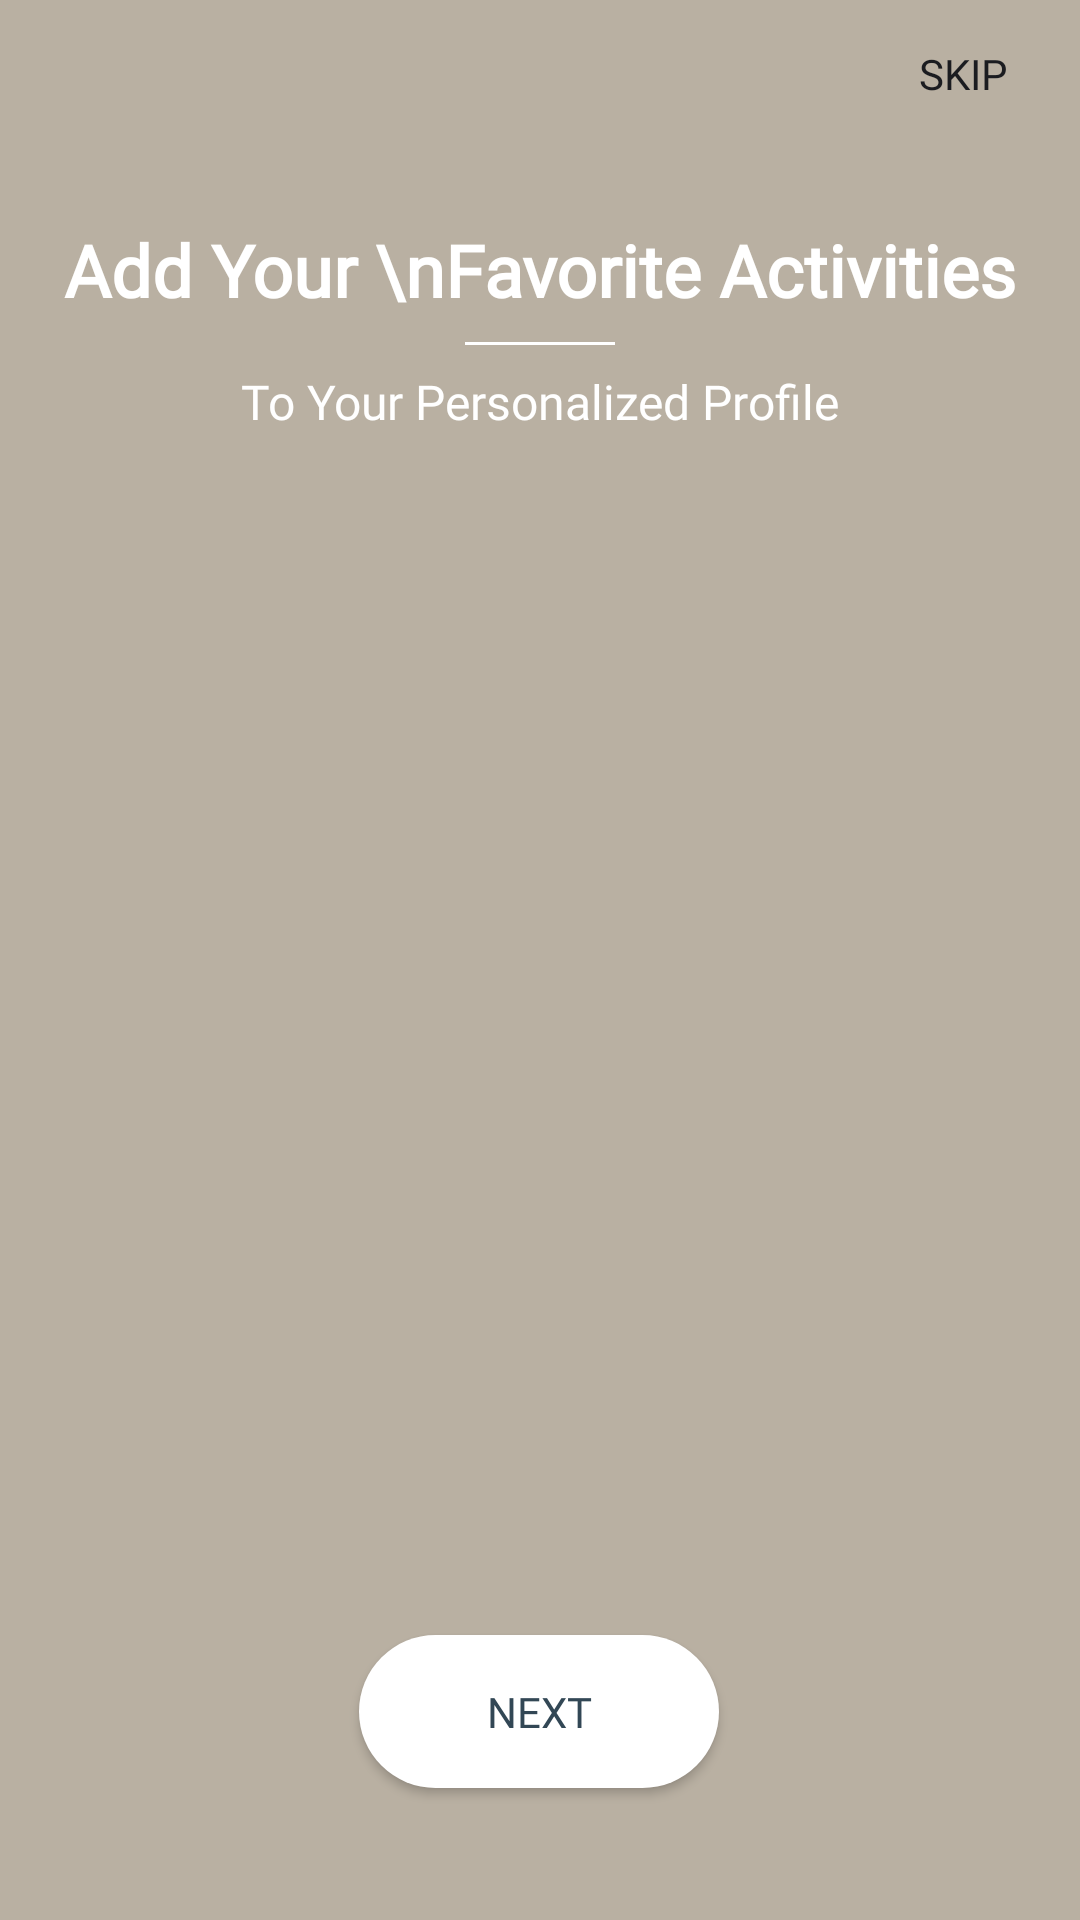

Produce the Android XML layout that renders to this screen, including the resource entries it uses.
<!-- AndroidManifest.xml: application theme AppTheme -->
<!-- res/layout/activity_intro.xml -->
<android.support.constraint.ConstraintLayout
    xmlns:android="http://schemas.android.com/apk/res/android"
    xmlns:app="http://schemas.android.com/apk/res-auto"
    xmlns:tools="http://schemas.android.com/tools"
    android:layout_width="match_parent"
    android:background="#B9B0A2"
    android:id="@+id/main_background"
    android:layout_height="match_parent"
    tools:context=".IntroActivity">

    <TextView
        android:id="@+id/textView"
        android:layout_width="0dp"
        android:layout_height="wrap_content"
        android:layout_marginStart="8dp"
        android:layout_marginLeft="8dp"
        android:layout_marginTop="24dp"
        android:layout_marginEnd="8dp"
        android:layout_marginRight="8dp"
        android:fontFamily="@font/montserrat"
        android:gravity="center"
        android:text="Add Your \nFavorite Activities"
        android:textColor="#ffffff"
        android:textSize="24sp"
        android:textStyle="bold"
        app:layout_constraintEnd_toEndOf="parent"
        app:layout_constraintHorizontal_bias="1.0"
        app:layout_constraintStart_toStartOf="parent"
        app:layout_constraintTop_toBottomOf="@+id/textView4" />

    <View
        android:id="@+id/view"
        android:layout_width="50dp"
        android:layout_height="1dp"
        android:layout_marginTop="8dp"
        android:background="#ffffff"
        app:layout_constraintEnd_toEndOf="@+id/textView"
        app:layout_constraintStart_toStartOf="@+id/textView"
        app:layout_constraintTop_toBottomOf="@+id/textView" />

    <TextView
        android:id="@+id/textView2"
        android:layout_width="wrap_content"
        android:layout_height="0dp"
        android:layout_marginTop="8dp"
        android:layout_marginBottom="8dp"
        android:fontFamily="@font/montserrat"
        android:text="To Your Personalized Profile"
        android:textColor="#ffffff"

        android:textSize="16sp"
        app:layout_constraintBottom_toTopOf="@+id/textView3"
        app:layout_constraintEnd_toEndOf="@+id/textView"
        app:layout_constraintStart_toStartOf="@+id/textView"
        app:layout_constraintTop_toBottomOf="@+id/view"
        app:layout_constraintVertical_bias="0.0" />

    <android.support.v4.view.ViewPager
        android:id="@+id/viewPager"
        android:layout_width="match_parent"
        android:layout_height="0dp"
        android:layout_above="@+id/nextBtn"
        android:layout_alignParentLeft="true"
        android:layout_alignParentTop="true"
        android:layout_alignParentEnd="true"
        android:layout_alignParentRight="true"
        android:layout_marginTop="8dp"
        android:layout_marginBottom="16dp"
        android:padding="16dp"
        app:layout_constraintBottom_toTopOf="@+id/dotsLayout"
        app:layout_constraintEnd_toEndOf="parent"
        app:layout_constraintHorizontal_bias="0.0"
        app:layout_constraintStart_toStartOf="parent"
        app:layout_constraintTop_toBottomOf="@+id/textView2"></android.support.v4.view.ViewPager>

    <LinearLayout
        android:id="@+id/dotsLayout"
        android:layout_width="wrap_content"
        android:layout_height="wrap_content"
        android:layout_below="@+id/viewPager"
        android:layout_alignParentBottom="true"
        android:layout_centerHorizontal="true"
        android:layout_marginStart="8dp"
        android:layout_marginLeft="8dp"
        android:layout_marginEnd="8dp"
        android:layout_marginRight="8dp"
        android:layout_marginBottom="16dp"
        android:background="@android:color/transparent"
        android:gravity="center"
        android:orientation="horizontal"
        app:layout_constraintBottom_toTopOf="@+id/preBtn"
        app:layout_constraintEnd_toEndOf="parent"
        app:layout_constraintStart_toStartOf="parent">

    </LinearLayout>

    <TextView
        android:id="@+id/textView4"
        android:layout_width="wrap_content"
        android:layout_height="wrap_content"
        android:layout_marginEnd="8dp"
        android:layout_marginRight="8dp"
        android:fontFamily="@font/montserrat"
        android:padding="16dp"
        android:text="SKip"
        android:textAllCaps="true"
        android:textColor="#1B1C20"
        android:textSize="14sp"
        app:layout_constraintBottom_toBottomOf="@+id/nextBtn"
        app:layout_constraintEnd_toEndOf="parent"
        app:layout_constraintTop_toTopOf="@+id/nextBtn" />


    <Button
        android:id="@+id/preBtn"
        android:layout_width="120dp"
        android:layout_height="wrap_content"
        android:layout_alignParentStart="true"
        android:layout_alignParentLeft="true"
        android:layout_alignParentBottom="true"
        android:layout_marginStart="8dp"
        android:layout_marginLeft="8dp"
        android:layout_marginEnd="8dp"
        android:layout_marginRight="8dp"
        android:layout_marginBottom="44dp"
        android:background="@drawable/signupbuttonbackground"
        android:elevation="3dp"
        android:fontFamily="@font/montserrat"
        android:padding="16dp"
        android:text="next"
        android:textAllCaps="true"
        android:textColor="@color/colorPrimaryDark"
        android:textSize="14sp"
        android:visibility="visible"
        app:layout_constraintBottom_toBottomOf="parent"
        app:layout_constraintEnd_toEndOf="parent"
        app:layout_constraintHorizontal_bias="0.498"
        app:layout_constraintStart_toStartOf="parent" />

    <ImageButton
        android:id="@+id/nextBtn"
        android:layout_width="wrap_content"
        android:layout_height="wrap_content"
        android:layout_alignBottom="@+id/preBtn"
        android:layout_alignParentEnd="true"
        android:layout_alignParentRight="true"
        android:layout_marginTop="8dp"
        android:background="@android:color/transparent"
        android:padding="16dp"
        android:scaleType="fitCenter"
        android:src="@drawable/ic_keyboard_arrow_left_black_24dp"
        app:layout_constraintStart_toStartOf="parent"
        app:layout_constraintTop_toTopOf="parent" />


</android.support.constraint.ConstraintLayout>
<!-- resources referenced by this layout -->
<resources>
  <color name="colorPrimaryDark">#324755</color>
  <!-- drawable signupbuttonbackground (drawable) -->
  <?xml version="1.0" encoding="utf-8"?>
  <shape xmlns:android="http://schemas.android.com/apk/res/android"
      android:shape="rectangle">
      <solid android:color="#ffffff"></solid>
      <corners android:radius="30dp"
          />
  </shape>
  <style name="AppTheme" parent="Theme.AppCompat.Light.NoActionBar">
          
          <item name="colorPrimary">@color/colorPrimary</item>
          <item name="colorPrimaryDark">@color/colorPrimaryDark</item>
          <item name="colorAccent">@color/colorAccent</item>
      </style>
  <color name="colorPrimary">#324755</color>
  <color name="colorAccent">#D97D54</color>
</resources>
